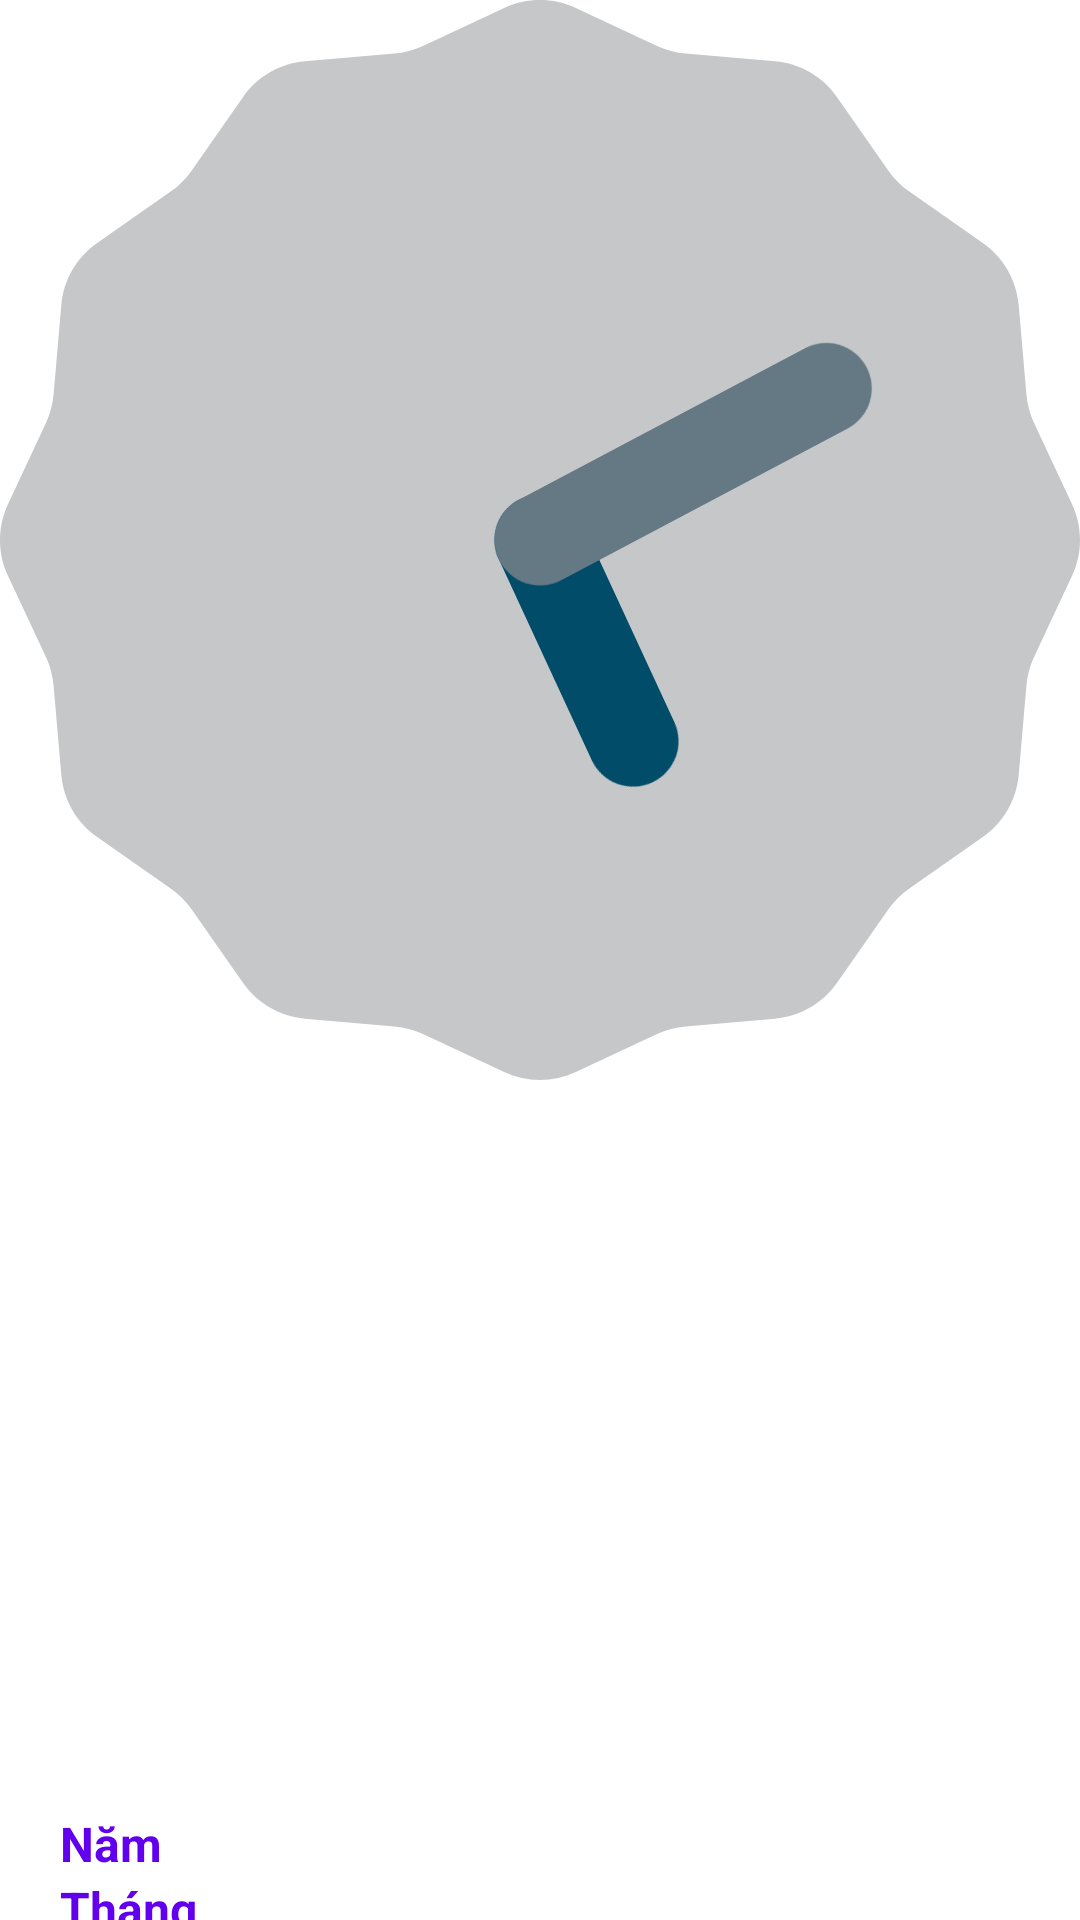

This screen was rendered from an Android layout file. Write that file and the resources it references.
<!-- AndroidManifest.xml: application theme Theme.CalendarWeather -->
<!-- res/layout/fragment_current_time.xml -->
<?xml version="1.0" encoding="utf-8"?>
<LinearLayout xmlns:android="http://schemas.android.com/apk/res/android"
    android:layout_width="match_parent"
    android:orientation="vertical"
    android:id="@+id/currentTime"
    android:layout_height="match_parent">

    <LinearLayout
        android:layout_width="match_parent"
        android:layout_height="wrap_content"
        android:layout_weight="1"
        android:orientation="vertical">

        <AnalogClock
            android:layout_width="match_parent"
            android:layout_height="wrap_content"
            android:layout_gravity="center_horizontal"/>


        <TextView
            android:id="@+id/textView"
            android:layout_width="wrap_content"
            android:layout_height="wrap_content"
            android:layout_gravity="center_horizontal"
            android:text=""
            android:textColor="#FF0000"
            android:textSize="50sp" />

        <TextView
            android:layout_width="wrap_content"
            android:layout_height="wrap_content"
            android:textSize="20sp"
            android:layout_gravity="center_horizontal"
            android:text=""
            android:visibility="gone"
            android:id="@+id/leapd" >
        </TextView>

        <TextView
            android:layout_width="wrap_content"
            android:layout_height="wrap_content"
            android:text=""
            android:layout_gravity="center_horizontal"
            android:textSize="16sp"
            android:visibility="gone"
            android:id="@+id/leapa" >
        </TextView>

        <LinearLayout
            android:layout_width="match_parent"
            android:layout_marginTop="50dp"
            android:layout_height="wrap_content"
            android:orientation="horizontal">

            <LinearLayout
                android:layout_width="wrap_content"
                android:layout_height="wrap_content"
                android:layout_marginLeft="20dp"
                android:layout_weight="4"
                android:layout_gravity="center_horizontal"
                android:orientation="vertical">

                <TextView
                    android:layout_width="match_parent"
                    android:layout_height="wrap_content"
                    android:layout_gravity="left"
                    android:id="@+id/date"
                    android:text=""
                    android:textColor="#FFC800"
                    android:textSize="30sp" />
                <TextView
                    android:layout_width="match_parent"
                    android:layout_height="wrap_content"
                    android:layout_gravity="left"
                    android:id="@+id/st"
                    android:text=""
                    android:textColor="#800080"
                    android:textSize="30sp" />
            </LinearLayout>

            <ImageView
                android:id="@+id/star"
                android:layout_weight="1"
                android:layout_gravity="end"
                android:layout_width="100dp"
                android:layout_height="100dp" />


        </LinearLayout>

    </LinearLayout>

    <LinearLayout
        android:layout_width="match_parent"
        android:layout_height="wrap_content"
        android:layout_weight="4"
        android:orientation="horizontal">

        <LinearLayout
            android:layout_width="match_parent"
            android:layout_height="wrap_content"
            android:layout_marginLeft="20dp"
            android:layout_weight="1"
            android:orientation="vertical">

            <TextView
                android:id="@+id/tv2"
                android:layout_width="wrap_content"
                android:layout_height="wrap_content"
                android:layout_gravity="left"
                android:text=""
                android:textColor="#0000FF"
                android:textSize="30dp" />

            <LinearLayout
                android:layout_width="match_parent"
                android:layout_height="wrap_content"
                android:orientation="horizontal">

                <TextView
                    android:layout_width="match_parent"
                    android:layout_height="wrap_content"
                    android:layout_gravity="left"
                    android:layout_weight="1"
                    android:text="@string/y"
                    android:textColor="@color/colorPrimary"
                    android:textSize="16sp" />

                <TextView
                    android:id="@+id/year1"
                    android:layout_width="match_parent"
                    android:layout_height="wrap_content"
                    android:layout_gravity="center_horizontal"
                    android:layout_weight="1"
                    android:text=""
                    android:textColor="@color/colorPrimary"
                    android:textSize="16sp" />

                <TextView
                    android:id="@+id/year2"
                    android:layout_width="match_parent"
                    android:layout_height="wrap_content"
                    android:layout_gravity="center_horizontal"
                    android:layout_weight="1"
                    android:text=""
                    android:textColor="@color/colorPrimary"
                    android:textSize="16sp" />


            </LinearLayout>

            <LinearLayout
                android:layout_width="match_parent"
                android:layout_height="wrap_content"
                android:orientation="horizontal">

                <TextView
                    android:layout_width="match_parent"
                    android:layout_height="wrap_content"
                    android:layout_gravity="left"
                    android:layout_weight="1"
                    android:text="@string/m"
                    android:textColor="@color/colorPrimary"
                    android:textSize="16sp" />

                <TextView
                    android:id="@+id/month1"
                    android:layout_width="match_parent"
                    android:layout_height="wrap_content"
                    android:layout_gravity="center_horizontal"
                    android:layout_weight="1"
                    android:text=""
                    android:textColor="@color/colorPrimary"
                    android:textSize="16sp" />

                <TextView
                    android:id="@+id/month2"
                    android:layout_width="match_parent"
                    android:layout_height="wrap_content"
                    android:layout_gravity="center_horizontal"
                    android:layout_weight="1"
                    android:text=""
                    android:textColor="@color/colorPrimary"
                    android:textSize="16sp" />


            </LinearLayout>

            <LinearLayout
                android:layout_width="match_parent"
                android:layout_height="wrap_content"
                android:orientation="horizontal">

                <TextView
                    android:layout_width="match_parent"
                    android:layout_height="wrap_content"
                    android:layout_gravity="left"
                    android:layout_weight="1"
                    android:text="@string/d"
                    android:textColor="@color/colorPrimary"
                    android:textSize="16sp" />

                <TextView
                    android:id="@+id/day1"
                    android:layout_width="match_parent"
                    android:layout_height="wrap_content"
                    android:layout_gravity="center_horizontal"
                    android:layout_weight="1"
                    android:text=""
                    android:textColor="@color/colorPrimary"
                    android:textSize="16sp" />

                <TextView
                    android:id="@+id/day2"
                    android:layout_width="match_parent"
                    android:layout_height="wrap_content"
                    android:layout_gravity="center_horizontal"
                    android:layout_weight="1"
                    android:text=""
                    android:textColor="@color/colorPrimary"
                    android:textSize="16sp" />


            </LinearLayout>

            <LinearLayout
                android:layout_width="match_parent"
                android:layout_height="wrap_content"
                android:orientation="horizontal">

                <TextView
                    android:layout_width="match_parent"
                    android:layout_height="wrap_content"
                    android:layout_gravity="left"
                    android:layout_weight="1"
                    android:text="@string/h"
                    android:textColor="@color/colorPrimary"
                    android:textSize="16sp" />

                <TextView
                    android:id="@+id/hour1"
                    android:layout_width="match_parent"
                    android:layout_height="wrap_content"
                    android:layout_gravity="center_horizontal"
                    android:layout_weight="1"
                    android:text=""
                    android:textColor="@color/colorPrimary"
                    android:textSize="16sp" />

                <TextView
                    android:id="@+id/hour2"
                    android:layout_width="match_parent"
                    android:layout_height="wrap_content"
                    android:layout_gravity="center_horizontal"
                    android:layout_weight="1"
                    android:text=""
                    android:textColor="@color/colorPrimary"
                    android:textSize="16sp" />


            </LinearLayout>


        </LinearLayout>

        <LinearLayout
            android:layout_width="match_parent"
            android:layout_height="wrap_content"
            android:layout_weight="1"
            android:orientation="vertical">

            <ImageView
                android:id="@+id/ngay"
                android:layout_width="100dp"
                android:layout_height="83dp"
                android:layout_gravity="right" />

            <TextView
                android:layout_width="match_parent"
                android:layout_height="wrap_content"
                android:text="@string/hh"
                android:layout_marginTop="10dp"
                android:textColor="#800000"
                android:textSize="16sp" />

            <TextView
                android:id="@+id/luckyhour"
                android:layout_width="match_parent"
                android:layout_height="wrap_content"
                android:textColor="#800000"
                android:text=""
                android:textSize="12sp" />

        </LinearLayout>


    </LinearLayout>

</LinearLayout>
<!-- resources referenced by this layout -->
<resources>
  <string name="d"><b>Ngày</b></string>
  <string name="h"><b>Giờ</b></string>
  <string name="hh"><b>Giờ Hoàng Đạo</b></string>
  <string name="m"><b>Tháng</b></string>
  <string name="y"><b>Năm</b></string>
  <style name="Theme.CalendarWeather" parent="Theme.MaterialComponents.DayNight.DarkActionBar">
          
          <item name="colorPrimary">@color/purple_500</item>
          <item name="colorPrimaryVariant">@color/purple_700</item>
          <item name="colorOnPrimary">@color/white</item>
          
          <item name="colorSecondary">@color/teal_200</item>
          <item name="colorSecondaryVariant">@color/teal_700</item>
          <item name="colorOnSecondary">@color/black</item>
          
          <item name="android:statusBarColor" tools:targetApi="l">?attr/colorPrimaryVariant</item>
          
      </style>
  <!-- not gathered from this repository: default colours our renderer supplied (Android Studio template values) -->
  <color name="purple_500">#FF6200EE</color>
  <color name="purple_700">#FF3700B3</color>
  <color name="teal_200">#FF03DAC5</color>
  <color name="teal_700">#FF018786</color>
  <color name="black">#FF000000</color>
  <color name="white">#FFFFFFFF</color>
  <color name="colorPrimary">#FF6200EE</color>
</resources>
